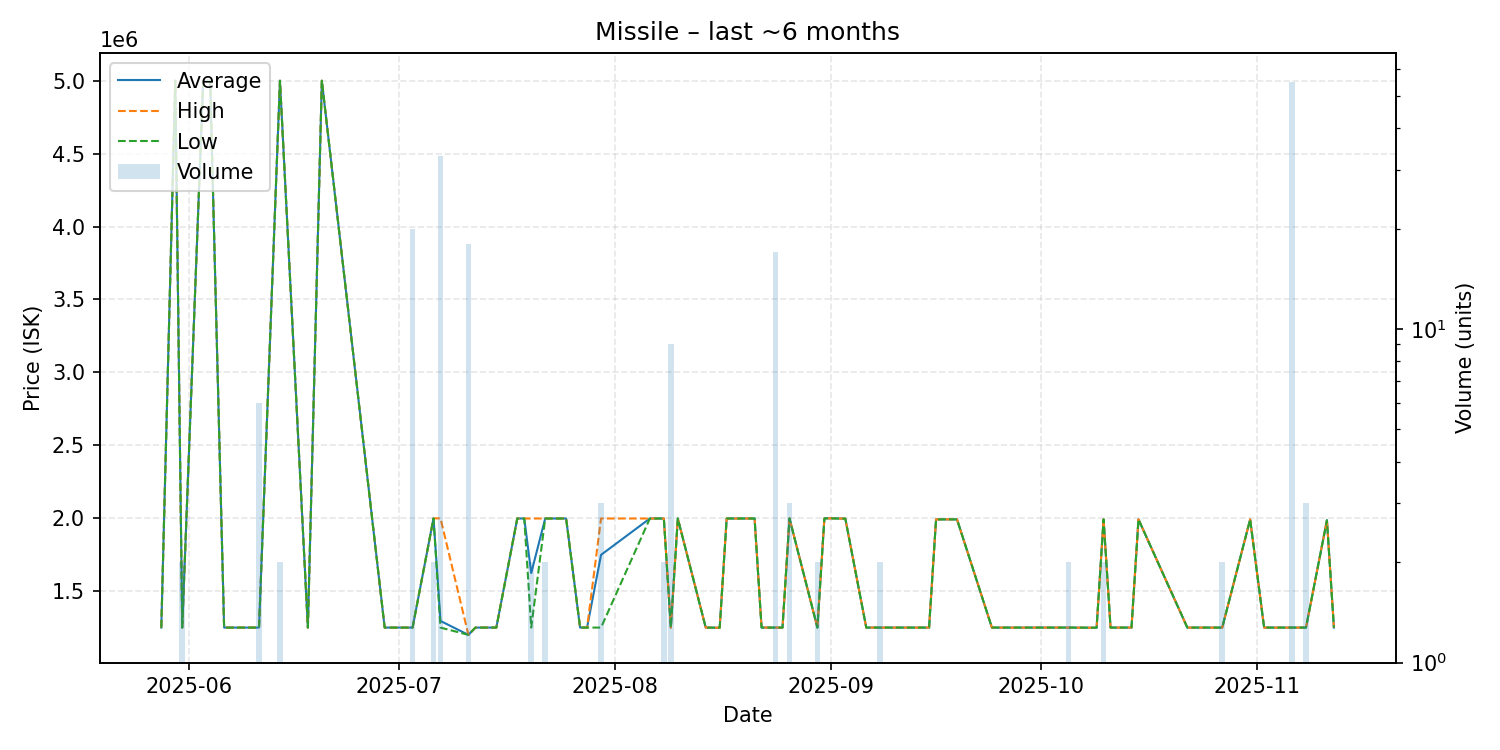

The table this chart was drawn from, first rows:
date, average, highest, lowest, order_count, volume
2025-05-28, 1250000, 1250000, 1250000, 1, 1
2025-05-30, 5000000, 5000000, 5000000, 1, 1
2025-05-31, 1250000, 1250000, 1250000, 2, 2
2025-06-03, 5000000, 5000000, 5000000, 1, 1
2025-06-04, 5000000, 5000000, 5000000, 1, 1
2025-06-06, 1250000, 1250000, 1250000, 1, 1
2025-06-08, 1250000, 1250000, 1250000, 1, 1
2025-06-09, 1250000, 1250000, 1250000, 1, 1
2025-06-11, 1250000, 1250000, 1250000, 2, 6
2025-06-14, 5000000, 5000000, 5000000, 2, 2
2025-06-18, 1250000, 1250000, 1250000, 1, 1
2025-06-20, 5000000, 5000000, 5000000, 1, 1
2025-06-29, 1250000, 1250000, 1250000, 1, 1
2025-07-01, 1250000, 1250000, 1250000, 1, 1
2025-07-03, 1250000, 1250000, 1250000, 1, 20
2025-07-06, 1999000, 1999000, 1999000, 2, 2
2025-07-07, 1295394, 1999000, 1250000, 3, 33
2025-07-11, 1200000, 1200000, 1200000, 1, 18
2025-07-12, 1250000, 1250000, 1250000, 1, 1
2025-07-15, 1250000, 1250000, 1250000, 1, 1
2025-07-18, 1998000, 1998000, 1998000, 1, 1
2025-07-19, 1998000, 1998000, 1998000, 1, 1
2025-07-20, 1624000, 1998000, 1250000, 2, 2
2025-07-22, 1998000, 1998000, 1998000, 2, 2
2025-07-25, 1998000, 1998000, 1998000, 1, 1
2025-07-27, 1250000, 1250000, 1250000, 1, 1
2025-07-28, 1250000, 1250000, 1250000, 1, 1
2025-07-30, 1748667, 1998000, 1250000, 3, 3
2025-08-06, 1998000, 1998000, 1998000, 1, 1
2025-08-08, 1998000, 1998000, 1998000, 1, 2
2025-08-09, 1250000, 1250000, 1250000, 1, 9
2025-08-10, 1998000, 1998000, 1998000, 1, 1
2025-08-14, 1250000, 1250000, 1250000, 1, 1
2025-08-16, 1249000, 1249000, 1249000, 1, 1
2025-08-17, 1998000, 1998000, 1998000, 1, 1
2025-08-21, 1998000, 1998000, 1998000, 1, 1
2025-08-22, 1250000, 1250000, 1250000, 1, 1
2025-08-24, 1250000, 1250000, 1250000, 1, 17
2025-08-25, 1250000, 1250000, 1250000, 1, 1
2025-08-26, 1998667, 1999000, 1998000, 2, 3
2025-08-30, 1250000, 1250000, 1250000, 1, 2
2025-08-31, 1999000, 1999000, 1999000, 1, 1
2025-09-01, 1999000, 1999000, 1999000, 1, 1
2025-09-03, 1997000, 1997000, 1997000, 1, 1
2025-09-06, 1250000, 1250000, 1250000, 1, 1
2025-09-08, 1250000, 1250000, 1250000, 2, 2
2025-09-09, 1250000, 1250000, 1250000, 1, 1
2025-09-15, 1250000, 1250000, 1250000, 1, 1
2025-09-16, 1992000, 1992000, 1992000, 1, 1
2025-09-19, 1992000, 1992000, 1992000, 1, 1
2025-09-24, 1250000, 1250000, 1250000, 1, 1
2025-09-28, 1250000, 1250000, 1250000, 1, 1
2025-10-02, 1250000, 1250000, 1250000, 1, 1
2025-10-05, 1250000, 1250000, 1250000, 2, 2
2025-10-09, 1249000, 1249000, 1249000, 1, 1
2025-10-10, 1992000, 1992000, 1992000, 2, 2
2025-10-11, 1250000, 1250000, 1250000, 1, 1
2025-10-12, 1250000, 1250000, 1250000, 1, 1
2025-10-14, 1250000, 1250000, 1250000, 1, 1
2025-10-15, 1992000, 1992000, 1992000, 1, 1
... 8 more rows
